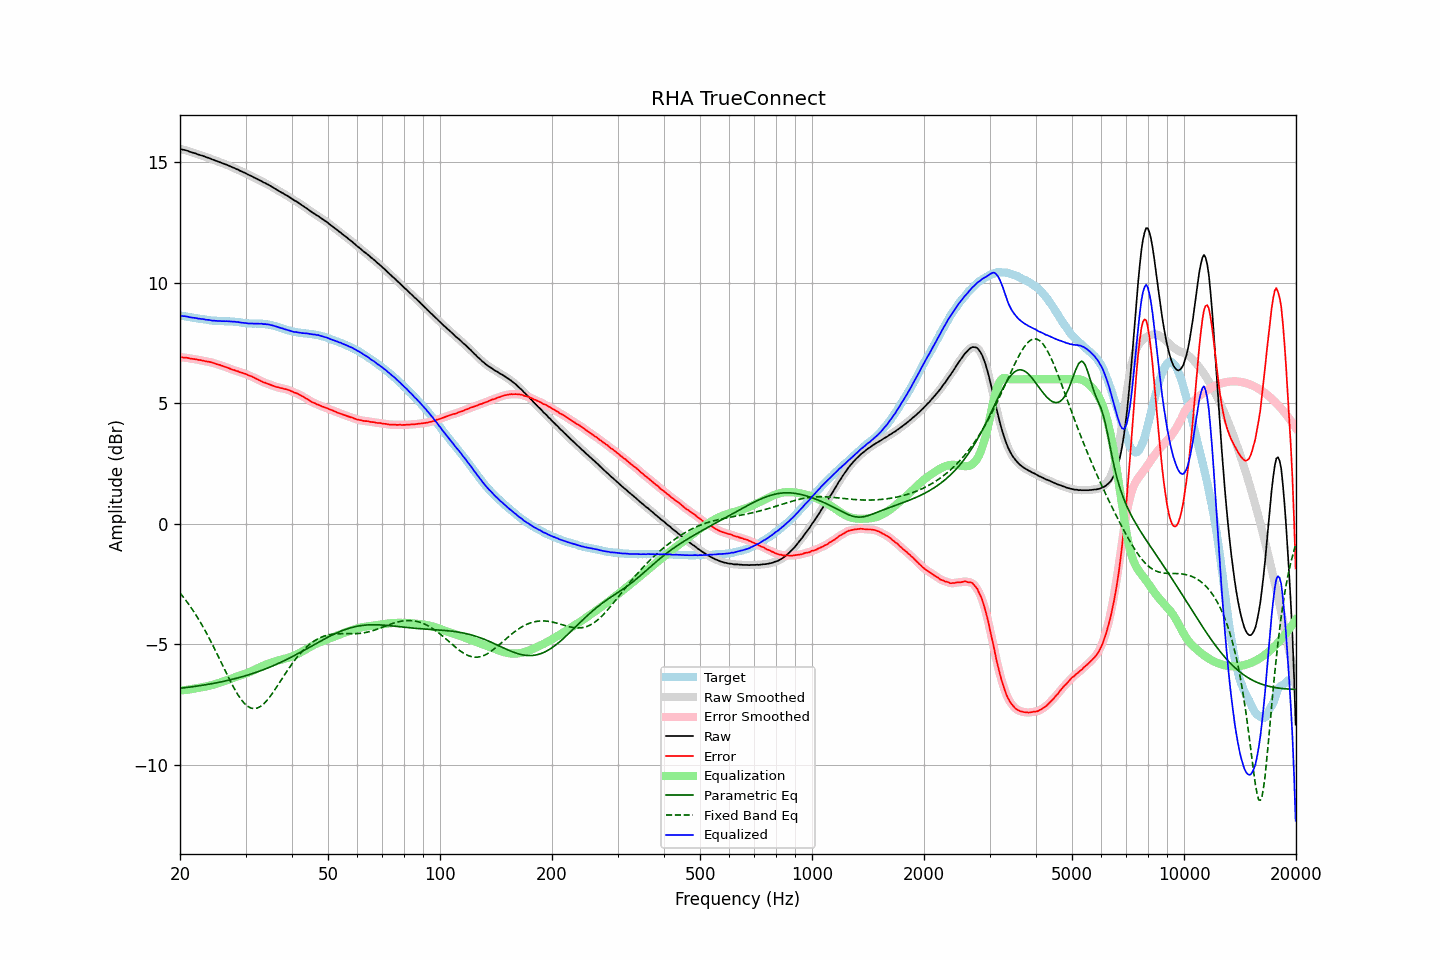

Values plotted in this chart, from the file beside it:
frequency, raw, error, smoothed, error_smoothed, equalization, parametric_eq, fixed_band_eq, equalized_raw, equalized_smoothed, target
20.00, 15.57, 6.92, 15.56, 6.92, -6.92, -6.82, -2.87, 8.65, 8.64, 8.65
20.20, 15.55, 6.91, 15.55, 6.91, -6.91, -6.82, -2.95, 8.63, 8.63, 8.64
20.40, 15.53, 6.90, 15.53, 6.91, -6.91, -6.81, -3.03, 8.62, 8.63, 8.62
20.61, 15.52, 6.90, 15.51, 6.90, -6.90, -6.80, -3.12, 8.62, 8.62, 8.61
20.81, 15.50, 6.89, 15.50, 6.89, -6.89, -6.79, -3.20, 8.61, 8.61, 8.60
21.02, 15.48, 6.88, 15.47, 6.88, -6.88, -6.78, -3.30, 8.60, 8.59, 8.59
21.23, 15.45, 6.87, 15.45, 6.87, -6.87, -6.78, -3.39, 8.58, 8.58, 8.58
21.44, 15.43, 6.86, 15.43, 6.86, -6.86, -6.77, -3.49, 8.57, 8.57, 8.57
21.66, 15.41, 6.85, 15.41, 6.85, -6.85, -6.76, -3.58, 8.56, 8.56, 8.56
21.87, 15.39, 6.84, 15.39, 6.84, -6.84, -6.75, -3.69, 8.55, 8.55, 8.55
22.09, 15.37, 6.83, 15.36, 6.83, -6.82, -6.74, -3.79, 8.54, 8.54, 8.54
22.31, 15.34, 6.81, 15.34, 6.81, -6.81, -6.73, -3.90, 8.52, 8.53, 8.53
22.54, 15.32, 6.80, 15.32, 6.80, -6.80, -6.72, -4.01, 8.52, 8.52, 8.51
22.76, 15.30, 6.79, 15.30, 6.79, -6.79, -6.71, -4.12, 8.51, 8.51, 8.50
22.99, 15.28, 6.77, 15.28, 6.78, -6.78, -6.70, -4.24, 8.50, 8.50, 8.50
23.22, 15.26, 6.77, 15.25, 6.76, -6.77, -6.69, -4.36, 8.49, 8.49, 8.49
23.45, 15.23, 6.75, 15.23, 6.75, -6.75, -6.68, -4.48, 8.47, 8.48, 8.48
23.69, 15.21, 6.74, 15.21, 6.74, -6.74, -6.67, -4.60, 8.47, 8.47, 8.47
23.92, 15.19, 6.73, 15.18, 6.73, -6.72, -6.65, -4.73, 8.46, 8.46, 8.46
24.16, 15.16, 6.71, 15.16, 6.71, -6.71, -6.64, -4.85, 8.45, 8.45, 8.45
24.40, 15.13, 6.69, 15.13, 6.69, -6.69, -6.63, -4.98, 8.44, 8.44, 8.43
24.65, 15.11, 6.67, 15.10, 6.67, -6.67, -6.62, -5.12, 8.44, 8.43, 8.43
24.89, 15.08, 6.64, 15.08, 6.65, -6.65, -6.60, -5.25, 8.42, 8.43, 8.43
25.14, 15.06, 6.63, 15.05, 6.63, -6.63, -6.59, -5.39, 8.43, 8.42, 8.43
25.39, 15.03, 6.61, 15.03, 6.61, -6.61, -6.58, -5.53, 8.42, 8.42, 8.42
25.65, 15.01, 6.59, 15.00, 6.59, -6.59, -6.57, -5.66, 8.42, 8.42, 8.42
25.91, 14.98, 6.56, 14.98, 6.57, -6.56, -6.55, -5.80, 8.41, 8.41, 8.41
26.16, 14.96, 6.54, 14.95, 6.54, -6.54, -6.54, -5.94, 8.41, 8.41, 8.41
26.43, 14.93, 6.52, 14.93, 6.52, -6.52, -6.52, -6.08, 8.41, 8.41, 8.41
26.69, 14.91, 6.50, 14.90, 6.50, -6.49, -6.51, -6.22, 8.41, 8.41, 8.41
26.96, 14.88, 6.47, 14.88, 6.47, -6.47, -6.49, -6.35, 8.41, 8.41, 8.41
27.23, 14.85, 6.44, 14.85, 6.44, -6.44, -6.48, -6.49, 8.40, 8.40, 8.40
27.50, 14.82, 6.42, 14.82, 6.42, -6.42, -6.46, -6.62, 8.40, 8.40, 8.40
27.77, 14.79, 6.39, 14.79, 6.39, -6.40, -6.44, -6.74, 8.39, 8.39, 8.40
28.05, 14.77, 6.38, 14.76, 6.37, -6.37, -6.43, -6.86, 8.39, 8.39, 8.39
28.33, 14.73, 6.34, 14.73, 6.35, -6.35, -6.41, -6.98, 8.38, 8.38, 8.38
28.62, 14.71, 6.34, 14.70, 6.33, -6.33, -6.39, -7.09, 8.38, 8.37, 8.37
28.90, 14.67, 6.30, 14.67, 6.30, -6.31, -6.37, -7.19, 8.36, 8.36, 8.37
29.19, 14.64, 6.28, 14.64, 6.28, -6.28, -6.36, -7.29, 8.35, 8.35, 8.35
29.48, 14.61, 6.26, 14.61, 6.26, -6.26, -6.34, -7.37, 8.34, 8.35, 8.34
29.78, 14.58, 6.24, 14.58, 6.24, -6.24, -6.32, -7.45, 8.34, 8.34, 8.34
30.08, 14.55, 6.22, 14.54, 6.22, -6.21, -6.30, -7.51, 8.33, 8.33, 8.33
30.38, 14.51, 6.18, 14.51, 6.19, -6.19, -6.28, -7.57, 8.32, 8.32, 8.32
30.68, 14.48, 6.16, 14.48, 6.16, -6.16, -6.26, -7.61, 8.32, 8.32, 8.32
30.99, 14.45, 6.13, 14.44, 6.13, -6.13, -6.24, -7.64, 8.32, 8.31, 8.32
31.30, 14.42, 6.11, 14.41, 6.10, -6.10, -6.21, -7.66, 8.32, 8.31, 8.31
31.61, 14.38, 6.07, 14.38, 6.07, -6.07, -6.19, -7.67, 8.31, 8.31, 8.31
31.93, 14.35, 6.03, 14.35, 6.04, -6.04, -6.17, -7.66, 8.31, 8.31, 8.31
32.24, 14.32, 6.01, 14.31, 6.00, -6.00, -6.15, -7.65, 8.31, 8.31, 8.31
32.57, 14.28, 5.97, 14.28, 5.97, -5.97, -6.12, -7.62, 8.31, 8.31, 8.30
32.89, 14.25, 5.94, 14.24, 5.94, -5.94, -6.10, -7.58, 8.31, 8.30, 8.31
33.22, 14.22, 5.91, 14.21, 5.91, -5.91, -6.07, -7.53, 8.31, 8.30, 8.31
33.55, 14.17, 5.87, 14.18, 5.88, -5.88, -6.05, -7.48, 8.29, 8.30, 8.30
33.89, 14.15, 5.86, 14.14, 5.85, -5.85, -6.02, -7.41, 8.29, 8.29, 8.29
34.23, 14.11, 5.83, 14.11, 5.83, -5.83, -6.00, -7.34, 8.28, 8.28, 8.28
34.57, 14.08, 5.80, 14.07, 5.80, -5.80, -5.97, -7.25, 8.28, 8.28, 8.27
34.92, 14.04, 5.78, 14.04, 5.78, -5.77, -5.94, -7.17, 8.26, 8.26, 8.26
35.27, 14.00, 5.75, 14.00, 5.75, -5.75, -5.92, -7.08, 8.25, 8.25, 8.24
35.62, 13.96, 5.73, 13.96, 5.73, -5.73, -5.89, -6.98, 8.23, 8.23, 8.23
35.97, 13.92, 5.70, 13.92, 5.71, -5.71, -5.86, -6.88, 8.21, 8.21, 8.21
... 635 more rows
